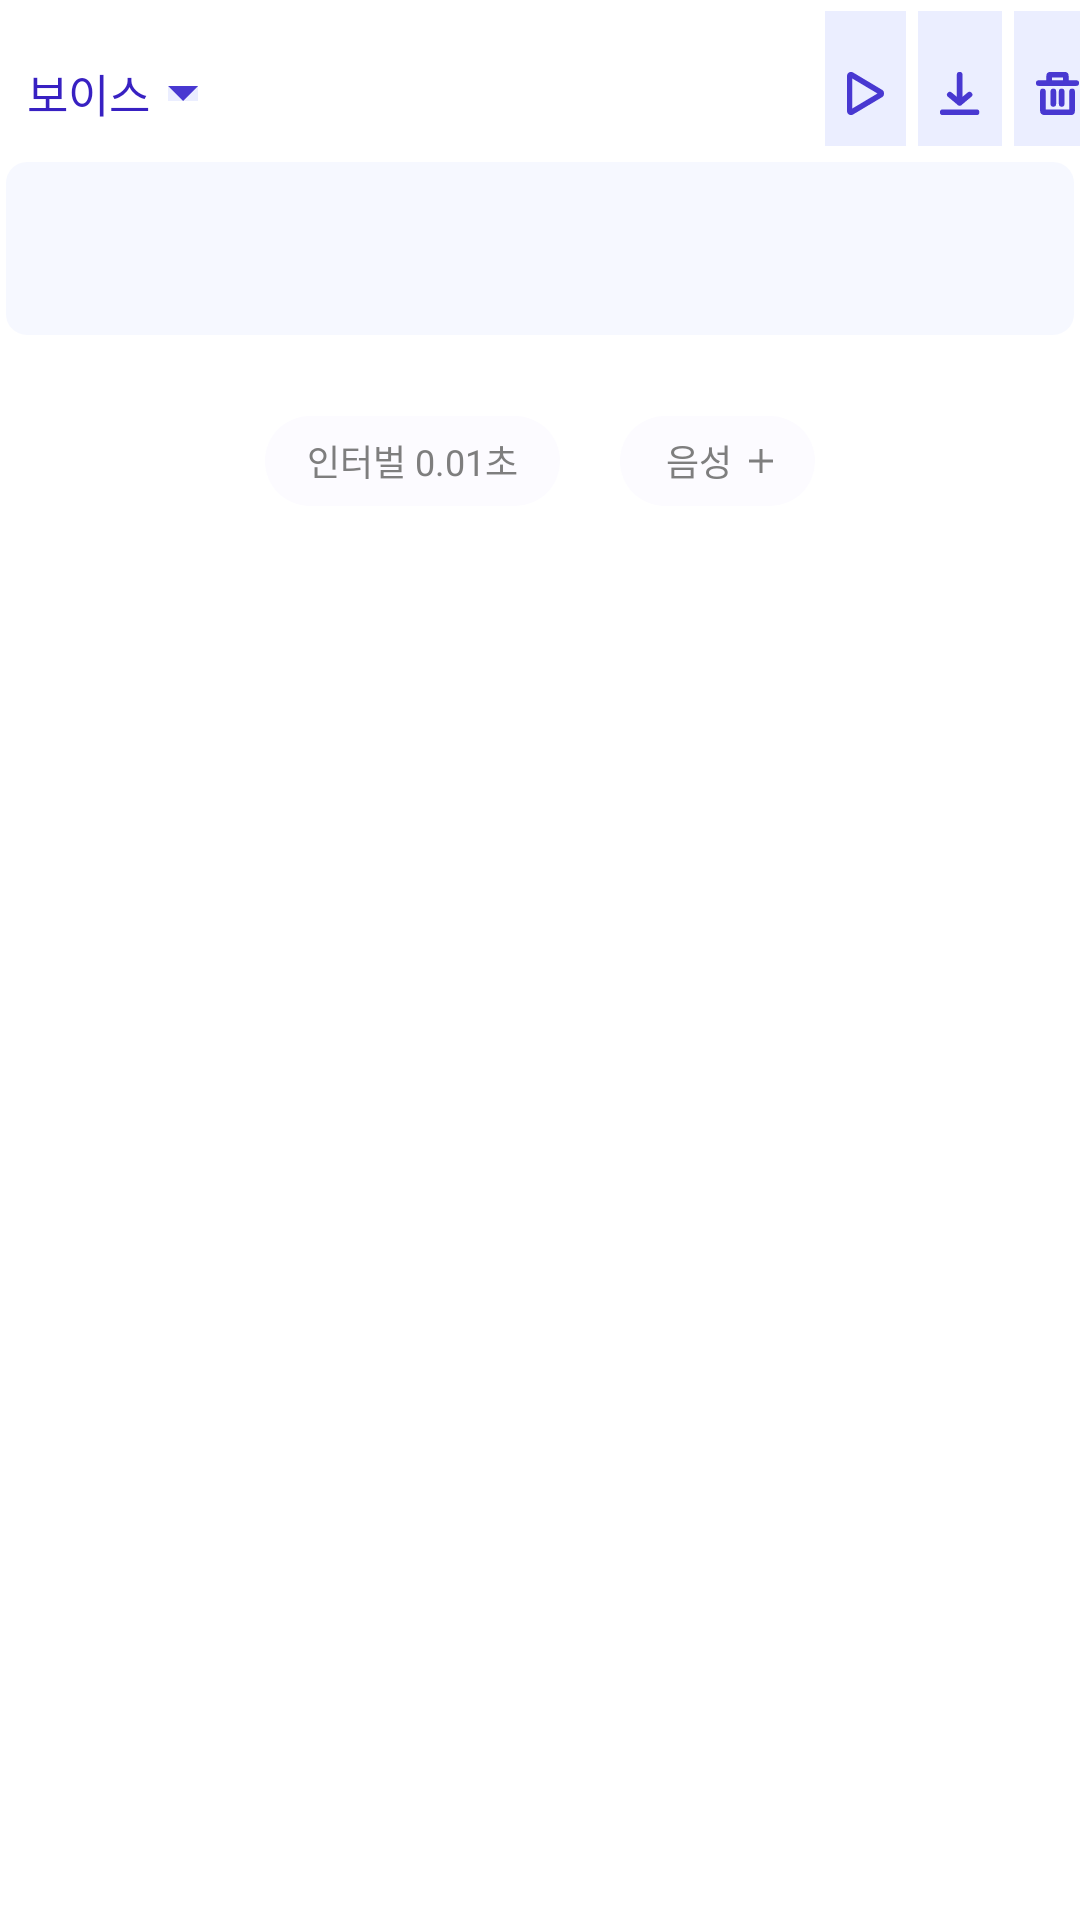

Android layout source for this screen:
<!-- AndroidManifest.xml: application theme Theme.Voco -->
<!-- res/layout/fragment_block.xml -->
<?xml version="1.0" encoding="utf-8"?>
<androidx.constraintlayout.widget.ConstraintLayout xmlns:android="http://schemas.android.com/apk/res/android"
    xmlns:tools="http://schemas.android.com/tools"
    android:layout_width="match_parent"
    android:layout_height="wrap_content"
    xmlns:app="http://schemas.android.com/apk/res-auto"
    tools:context=".ui.component.BlockFragment">
    <androidx.constraintlayout.widget.ConstraintLayout
        android:id="@+id/project_menu_container"
        android:layout_width="0dp"
        android:layout_height="wrap_content"
        app:layout_constraintTop_toTopOf="parent"
        app:layout_constraintBottom_toTopOf="@id/project_editText"
        app:layout_constraintStart_toStartOf="@id/project_editText"
        app:layout_constraintEnd_toEndOf="@id/project_editText">
        <androidx.constraintlayout.widget.ConstraintLayout
            android:id="@+id/popup_nickname"
            android:layout_width="wrap_content"
            android:layout_height="wrap_content"
            android:paddingHorizontal="3dp"
            app:layout_constraintTop_toTopOf="parent"
            android:paddingTop="20dp"
            android:paddingBottom="10dp"
            app:layout_constraintBottom_toBottomOf="parent"
            app:layout_constraintStart_toStartOf="parent">
            <TextView
                android:id="@+id/voice_name"
                android:layout_width="wrap_content"
                android:layout_height="wrap_content"
                android:text="보이스"
                android:textColor="@color/purple"
                app:layout_constraintStart_toStartOf="parent"
                app:layout_constraintTop_toTopOf="parent"
                app:layout_constraintBottom_toBottomOf="parent"
                android:textSize="15dp"
                android:layout_marginLeft="6dp"
                android:fontFamily="@font/suit_bold" />
            <ImageButton
                android:layout_width="wrap_content"
                android:layout_height="wrap_content"
                app:layout_constraintTop_toTopOf="parent"
                app:layout_constraintBottom_toBottomOf="parent"
                app:layout_constraintStart_toEndOf="@id/voice_name"
                android:src="@drawable/ic_toggle_down"
                android:background="@color/light_purple"
                android:layout_marginLeft="6dp"/>
        </androidx.constraintlayout.widget.ConstraintLayout>
        <ImageButton
            android:id="@+id/project_delete_button"
            android:layout_width="wrap_content"
            android:layout_height="wrap_content"
            app:layout_constraintEnd_toEndOf="parent"
            app:layout_constraintTop_toTopOf="parent"
            app:layout_constraintBottom_toBottomOf="parent"
            android:src="@drawable/ic_delete"
            android:background="@color/light_purple"
            android:paddingBottom="10dp"
            android:paddingTop="20dp"
            android:paddingLeft="7dp"/>
        <ImageButton
            android:id="@+id/project_download_button"
            android:layout_width="wrap_content"
            android:layout_height="wrap_content"
            app:layout_constraintEnd_toStartOf="@id/project_delete_button"
            app:layout_constraintTop_toTopOf="parent"
            app:layout_constraintBottom_toBottomOf="parent"
            android:src="@drawable/ic_download"
            android:background="@color/light_purple"
            android:paddingHorizontal="7dp"
            android:layout_marginRight="4dp"
            android:paddingTop="20dp"
            android:paddingBottom="10dp"/>
        <ImageButton
            android:id="@+id/project_play_button"
            android:layout_width="wrap_content"
            android:layout_height="wrap_content"
            app:layout_constraintEnd_toStartOf="@id/project_download_button"
            app:layout_constraintTop_toTopOf="parent"
            app:layout_constraintBottom_toBottomOf="parent"
            android:src="@drawable/ic_subplay"
            android:background="@color/light_purple"
            android:layout_marginRight="4dp"
            android:paddingHorizontal="7dp"
            android:paddingTop="20dp"
            android:paddingBottom="10dp"/>


    </androidx.constraintlayout.widget.ConstraintLayout>
    <EditText
        android:id="@+id/project_editText"
        android:layout_width="match_parent"
        android:layout_height="wrap_content"
        android:background="@drawable/selector_block"
        android:focusableInTouchMode="true"
        app:layout_constraintTop_toBottomOf="@id/project_menu_container"
        app:layout_constraintStart_toStartOf="parent"
        app:layout_constraintEnd_toEndOf="parent"
        android:textSize="16dp"
        android:gravity="fill_vertical"
        android:padding="20dp"
        android:textColor="@color/black"
        android:fontFamily="@font/spoqahansansneo_regular"/>
    <androidx.constraintlayout.widget.ConstraintLayout
        android:layout_width="wrap_content"
        android:layout_height="30dp"
        app:layout_constraintStart_toStartOf="parent"
        app:layout_constraintEnd_toEndOf="parent"
        app:layout_constraintTop_toBottomOf="@id/project_editText"
        android:layout_marginTop="25dp">
    <TextView
        android:id="@+id/project_interval_button"
        android:layout_width="wrap_content"
        android:layout_height="match_parent"
        app:layout_constraintStart_toStartOf="parent"
        android:background="@drawable/background_round_30"
        android:backgroundTint="@color/white"
        android:text="인터벌 0.01초"
        android:fontFamily="@font/suit_regular"
        android:textSize="12dp"
        android:gravity="center"
        app:layout_constraintTop_toTopOf="parent"
        app:layout_constraintEnd_toStartOf="@id/project_add_button"
        app:layout_constraintBottom_toBottomOf="parent"
        android:textColor="@color/dark_gray"
        android:paddingHorizontal="14dp"
        android:paddingVertical="5dp"
        android:drawableTint="@color/dark_gray"/>
    <androidx.appcompat.widget.AppCompatButton
        android:id="@+id/project_add_button"
        android:layout_width="65dp"
        android:layout_height="match_parent"
        app:layout_constraintStart_toEndOf="@id/project_interval_button"
        app:layout_constraintTop_toTopOf="parent"
        android:layout_marginLeft="20dp"
        app:layout_constraintBottom_toBottomOf="parent"
        android:background="@drawable/background_round_30"
        android:backgroundTint="@color/white"
        android:stateListAnimator="@null"
        android:text="음성"
        android:fontFamily="@font/suit_regular"
        android:textSize="12dp"
        android:textColor="@color/dark_gray"
        android:paddingHorizontal="14dp"
        android:drawablePadding="4dp"
        android:drawableEnd="@drawable/ic_small_plus"
        android:drawableTint="@color/dark_gray"/>
    </androidx.constraintlayout.widget.ConstraintLayout>
    <ProgressBar
        android:id="@+id/progress_bar"
        android:theme="@style/BlockProgressBarTheme"
        android:layout_width="wrap_content"
        android:layout_height="wrap_content"
        android:scaleY="0.5"
        android:scaleX="0.5"
        app:layout_constraintTop_toTopOf="@id/project_editText"
        app:layout_constraintBottom_toBottomOf="@id/project_editText"
        app:layout_constraintStart_toStartOf="parent"
        app:layout_constraintEnd_toEndOf="parent"
        android:visibility="gone"/>
</androidx.constraintlayout.widget.ConstraintLayout>
<!-- resources referenced by this layout -->
<resources>
  <color name="black">#1D1D28</color>
  <color name="dark_gray">#7E7E7E</color>
  <color name="light_purple">#EBEEFF</color>
  <color name="purple">#3821C2</color>
  <color name="white">#FCFBFF</color>
  <!-- drawable background_round_30 (drawable) -->
  <?xml version="1.0" encoding="utf-8"?>
  <shape xmlns:android="http://schemas.android.com/apk/res/android">
      <corners android:radius="30dp"/>
      <solid android:color="@color/light_gray"/>
  </shape>
  <!-- drawable ic_small_plus (drawable) -->
  <vector xmlns:android="http://schemas.android.com/apk/res/android"
      android:width="8dp"
      android:height="8dp"
      android:viewportWidth="8"
      android:viewportHeight="8">
    <path
        android:pathData="M4.5,0H3.5V3.50002L0,3.49999V4.49999L3.5,4.50002V8H4.5V4.50002H8V3.50002L4.5,3.49999V0Z"
        android:fillColor="#7E7E7E"/>
  </vector>
  <!-- drawable ic_subplay (drawable) -->
  <vector android:height="15dp" android:viewportHeight="12"
      android:viewportWidth="11" android:width="13dp" xmlns:android="http://schemas.android.com/apk/res/android">
      <path android:fillColor="#00000000"
          android:pathData="M1.6309,1.0561C1.3523,0.8991 1,1.0901 1,1.3981V10.6019C1,10.9099 1.3523,11.1009 1.6309,10.9439L9.7952,6.3419C10.0683,6.188 10.0683,5.812 9.7952,5.6581L1.6309,1.0561Z"
          android:strokeColor="#4838D1" android:strokeLineCap="round"
          android:strokeLineJoin="round" android:strokeWidth="1.5"/>
  </vector>
  <!-- drawable ic_toggle_down (drawable) -->
  <vector xmlns:android="http://schemas.android.com/apk/res/android"
      android:width="10dp"
      android:height="5dp"
      android:viewportWidth="10"
      android:viewportHeight="5">
    <path
        android:pathData="M0,0L5,5L10,0H0Z"
        android:fillColor="#4838D1"/>
  </vector>
  <!-- drawable selector_block (drawable) -->
  <?xml version="1.0" encoding="utf-8"?>
  <selector xmlns:android="http://schemas.android.com/apk/res/android">
      <item android:state_focused="true">
          <shape>
              <corners android:radius="8dp" />
              <solid android:color="@color/light_gray"/>
              <stroke android:color="@color/orange" android:width="2dp"/>
          </shape>
      </item>
      <item android:state_focused="false">
          <shape>
              <corners android:radius="8dp" />
              <solid android:color="@color/light_gray"/>
              <stroke android:color="@color/pure_white" android:width="2dp"/>
          </shape>
      </item>
  </selector>
  <style name="BlockProgressBarTheme">
          <item name="colorAccent">@color/light_purple2</item>
      </style>
  <color name="light_gray">#F6F8FF</color>
  <color name="orange">#F77A55</color>
  <color name="pure_white">#FFFFFF</color>
  <color name="light_purple2">#DBD2FC</color>
  <color name="blue">#4838D1</color>
  <color name="dark_blue">#2E2E5D</color>
  <color name="light_orange">#FFA857</color>
  <style name="CustomBottomSheetDialog" parent="@style/ThemeOverlay.MaterialComponents.BottomSheetDialog">
          <item name="bottomSheetStyle">@style/CustomBottomSheet</item>
      </style>
  <style name="CustomBottomSheet" parent="Widget.MaterialComponents.BottomSheet">
          <item name="shapeAppearanceOverlay">@style/CustomShapeAppearanceBottomSheetDialog</item>
      </style>
  <style name="CustomShapeAppearanceBottomSheetDialog" parent="">
          <item name="cornerFamily">rounded</item>
          <item name="cornerSizeTopRight">20dp</item>
          <item name="cornerSizeTopLeft">20dp</item>
          <item name="cornerSizeBottomRight">0dp</item>
          <item name="cornerSizeBottomLeft">0dp</item>
      </style>
</resources>
